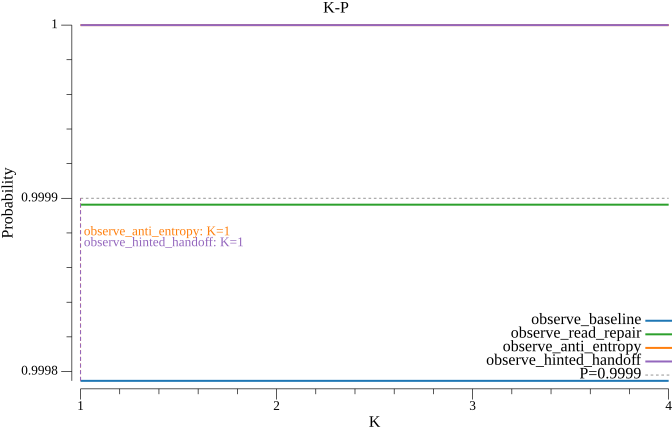

The data file committed next to this chart (first rows):
k, observe_baseline, observe_read_repair, observe_anti_entropy, observe_hinted_handoff
1, 0.9998, 0.9999, 1, 1
2, 0.9998, 0.9999, 1, 1
3, 0.9998, 0.9999, 1, 1
4, 0.9998, 0.9999, 1, 1
